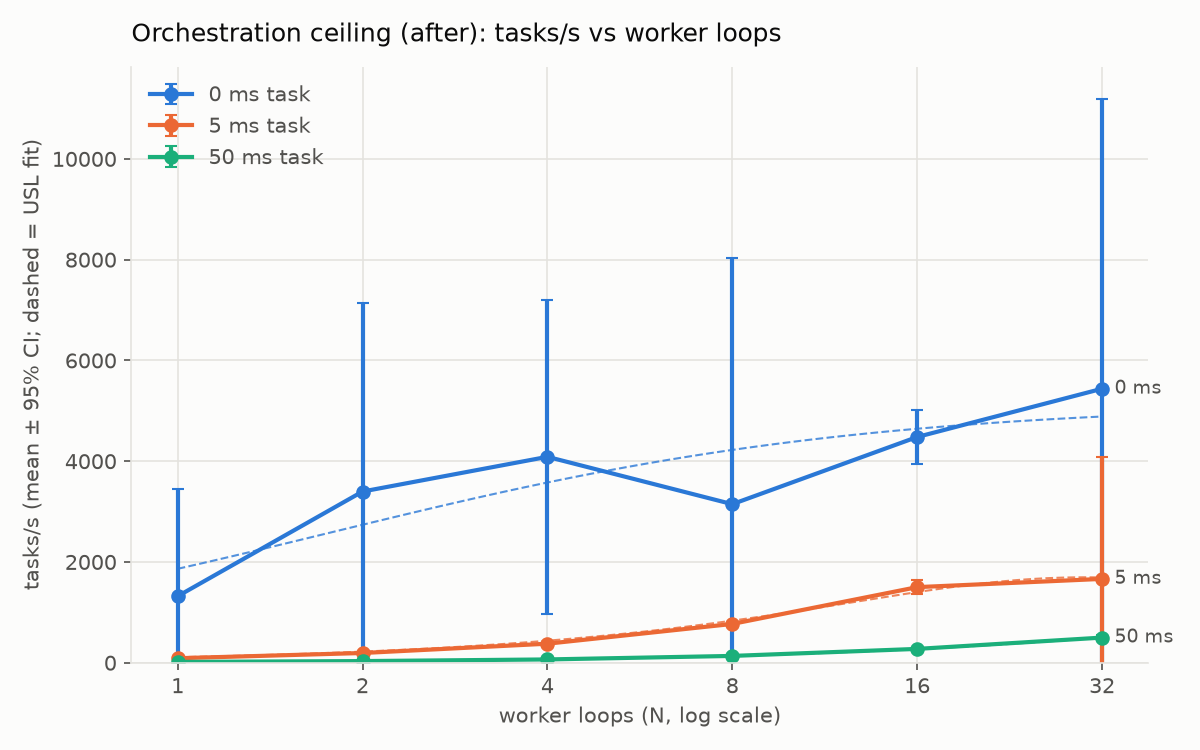

The table this chart was drawn from, first rows:
mode, task_ms, workers, trial, submitted, tasks, window_s, window_tasks, throughput, p50_ms, p99_ms, cycle_p50_ms, cycle_mean_ms, gap_p50_ms, overhead_ms, lease_overhead_p50_ms, littles_L, littles_ratio, leased_L, active_workers, handler_ms, wall_s, other_cpu_pct, host_load1
synthetic, 0.0, 1, 1, 3600, 3600, 2.088, 2896, 1387, 3.684, 9.009, 0.0, 0.7217, -3.486, 0.7215, 3.683, 1.001, 1.001, 5.489, 1, 0.0001953, 3.06, 21.0, 3.01
synthetic, 0.0, 2, 1, 36000, 36000, 5.644, 28816, 5106, 2.795, 11.22, 0.0, 0.3914, -2.754, 0.3912, 2.795, 1.998, 0.9991, 16.72, 2, 0.0001768, 10.4, 3.9, 3.64
synthetic, 0.0, 4, 1, 72000, 72000, 19.56, 57616, 2946, 4.097, 20.9, 0.0, 1.356, -3.975, 1.356, 4.097, 3.994, 0.9986, 15.78, 4, 0.0002116, 25.6, 9.9, 5.57
synthetic, 0.0, 8, 1, 106040, 106040, 24.71, 84853, 3434, 11.27, 45.3, 0.0, 2.326, -10.75, 2.325, 11.26, 7.987, 0.9984, 46.1, 8, 0.0003191, 32.06, 8.9, 8.8
synthetic, 0.0, 16, 1, 123638, 123638, 23.36, 98928, 4234, 21.28, 74.31, 0.0, 3.769, -20.47, 3.768, 21.28, 15.96, 0.9973, 102, 16, 0.0004488, 28.56, 9.9, 9.56
synthetic, 0.0, 32, 1, 147041, 147041, 42.16, 117644, 2790, 45.07, 177.6, 0.0, 11.42, -43.27, 11.41, 45.07, 31.85, 0.9953, 143.4, 32, 0.0005255, 51.48, 13.6, 9.59
synthetic, 5.0, 1, 1, 3000, 3000, 27.14, 2401, 88.45, 9.585, 21.79, 11.19, 11.31, 1.642, 4.517, 2.796, 1, 1, 0.8993, 1, 6.79, 34.18, 7.3, 6.42
synthetic, 5.0, 2, 1, 2547, 2547, 10.22, 2038, 199.2, 8.448, 21.53, 9.813, 10.04, 1.307, 3.504, 1.91, 2.001, 1, 1.777, 2, 6.537, 13.24, 13.4, 5.21
synthetic, 5.0, 4, 1, 5738, 5738, 11.94, 4591, 384.4, 8.303, 17.17, 10.22, 10.41, 1.846, 4.196, 2.088, 4.002, 1, 3.346, 4, 6.215, 15.32, 6.7, 5.23
synthetic, 5.0, 8, 1, 11069, 11069, 11.48, 8857, 771.6, 14.46, 31.18, 11.13, 10.36, 2.346, 4.366, 8.457, 7.997, 0.9996, 11.19, 8, 5.999, 15.08, 7.9, 4.46
synthetic, 5.0, 16, 1, 22221, 22221, 12.38, 17779, 1436, 20.51, 45.66, 0.0, 11.13, -15.58, 5.058, 14.44, 15.97, 0.9984, 30.88, 16, 6.067, 16.14, 7.7, 5.38
synthetic, 5.0, 32, 1, 41353, 41353, 38.77, 33091, 853.5, 411.2, 1180, 0.0, 37.45, -346.3, 31.25, 405, 31.97, 0.9989, 387.2, 32, 6.203, 47.79, 8.2, 10.46
synthetic, 50.0, 1, 1, 330, 330, 16.09, 265, 16.41, 56.06, 68.56, 59.13, 60.96, 2.355, 8.512, 3.617, 1, 1, 0.9453, 1, 52.44, 20.84, 6.5, 9.34
synthetic, 50.0, 2, 1, 472, 472, 11.31, 377, 33.23, 56.44, 67.44, 59.17, 60.15, 2.567, 8.009, 4.3, 1.999, 0.9994, 1.897, 2, 52.14, 14.78, 5.6, 7.37
synthetic, 50.0, 4, 1, 957, 957, 11.78, 766, 64.96, 56.58, 78.23, 59.3, 61.51, 2.766, 9.301, 4.374, 3.996, 0.999, 3.774, 4, 52.21, 15.28, 8.4, 6.12
synthetic, 50.0, 8, 1, 1870, 1870, 11.06, 1497, 135.2, 55.73, 65.63, 58.33, 59.08, 2.452, 7.401, 4.042, 7.988, 0.9985, 7.617, 8, 51.68, 14.26, 4.8, 4.74
synthetic, 50.0, 16, 1, 3893, 3893, 11.24, 3114, 276.9, 54.34, 64.83, 57.05, 57.85, 2.43, 6.617, 3.103, 16.02, 1.001, 15.2, 16, 51.24, 14.26, 13.1, 3.93
synthetic, 50.0, 32, 1, 7973, 7973, 13.08, 6378, 487.5, 56.93, 79.98, 63.67, 65.59, 5.804, 14.15, 5.493, 31.97, 0.9992, 28.39, 32, 51.44, 16.19, 8.5, 5.33
synthetic, 0.0, 1, 2, 32448, 32448, 12.11, 25968, 2144, 2.249, 9.555, 0.0, 0.4664, -2.21, 0.4663, 2.249, 1, 1, 6.328, 1, 0.000162, 16.2, 5.4, 5.36
synthetic, 0.0, 2, 2, 119471, 119471, 42.41, 95600, 2254, 2.994, 15.91, 0.0, 0.8873, -2.913, 0.8871, 2.994, 2, 1, 8.999, 2, 0.0001891, 51.79, 9.8, 6.57
synthetic, 0.0, 4, 2, 68926, 68926, 14.21, 55152, 3882, 4.143, 17.56, 0.0, 1.03, -4.017, 1.03, 4.143, 3.997, 0.9993, 21.05, 4, 0.0002205, 20.64, 13.5, 7.05
synthetic, 0.0, 8, 2, 80365, 65029, 49.53, 52032, 1051, 10.83, 36.98, 0.0, 7.58, -10.49, 7.579, 10.83, 7.963, 0.9954, 13.15, 8, 0.000306, 60.11, 9.3, 15.03
synthetic, 0.0, 16, 2, 99077, 99077, 17.37, 79280, 4565, 20.36, 67.35, 0.0, 3.48, -19.54, 3.479, 20.36, 15.88, 0.9927, 103.3, 16, 0.0003234, 22.84, 11.1, 13.21
synthetic, 0.0, 32, 2, 65289, 65289, 7.387, 52248, 7073, 32.24, 120.3, 0.0, 4.483, -30.72, 4.483, 32.24, 31.71, 0.9909, 256.7, 32, 0.0003846, 8.86, 16.2, 10.72
synthetic, 5.0, 1, 2, 2069, 2069, 18.27, 1656, 90.61, 9.296, 16.07, 10.98, 11.04, 1.698, 4.205, 2.466, 0.9999, 0.9999, 0.8568, 1, 6.83, 23.42, 3.8, 7.66
synthetic, 5.0, 2, 2, 4662, 4662, 19.43, 3729, 191.9, 8.382, 21.83, 10.17, 10.41, 1.743, 3.926, 1.894, 1.999, 0.9993, 1.718, 2, 6.488, 24.95, 10.5, 5.97
synthetic, 5.0, 4, 2, 8994, 8994, 19.2, 7195, 374.6, 8.339, 18.49, 10.55, 10.68, 2.248, 4.47, 2.129, 4.001, 1, 3.424, 4, 6.21, 24.2, 7.1, 4.88
synthetic, 5.0, 8, 2, 18054, 18054, 18.86, 14443, 765.6, 15.11, 47.02, 9.163, 10.45, -7.422, 4.414, 9.079, 7.997, 0.9996, 12.85, 8, 6.033, 23.76, 4.9, 4.6
synthetic, 5.0, 16, 2, 33600, 33600, 17.5, 26883, 1537, 15.52, 33.62, 10.98, 10.41, 1.126, 4.421, 9.539, 15.99, 0.9993, 25.03, 16, 5.985, 22.0, 7.5, 5.01
synthetic, 5.0, 32, 2, 19971, 19971, 11.47, 15981, 1394, 254.9, 809.6, 0.0, 22.28, -220, 16.03, 248.7, 31.05, 0.9702, 391.4, 32, 6.243, 13.35, 8.2, 6.08
synthetic, 50.0, 1, 2, 383, 383, 18.51, 306, 16.48, 56.38, 71.61, 59.14, 60.71, 2.604, 8.66, 4.328, 1, 1, 0.9449, 1, 52.05, 23.87, 5.9, 4.77
synthetic, 50.0, 2, 2, 777, 777, 18.84, 622, 32.95, 56.05, 68.59, 58.76, 60.59, 2.605, 8.557, 4.017, 1.997, 0.9984, 1.888, 2, 52.04, 23.98, 7.3, 3.89
synthetic, 50.0, 4, 2, 1520, 1520, 18.4, 1217, 66.08, 56.34, 69.61, 59.17, 60.51, 2.708, 8.377, 4.206, 3.999, 0.9997, 3.786, 4, 52.14, 23.42, 10.7, 2.88
synthetic, 50.0, 8, 2, 3163, 3163, 18.57, 2530, 136.2, 55.16, 66.24, 57.88, 58.78, 2.523, 7.094, 3.471, 8.004, 1.001, 7.608, 8, 51.69, 23.98, 4.5, 3.95
synthetic, 50.0, 16, 2, 6478, 6478, 18.9, 5183, 274.2, 54.24, 67.06, 57.23, 58.35, 2.782, 7.066, 2.955, 16, 0.9999, 15.04, 16, 51.28, 23.97, 10.9, 4.09
synthetic, 50.0, 32, 2, 11407, 11407, 18.57, 9126, 491.4, 56.67, 72.25, 64.13, 65.19, 6.41, 13.83, 5.322, 32.03, 1.001, 28.32, 32, 51.35, 22.87, 9.9, 4.69
synthetic, 0.0, 1, 3, 50166, 24777, 46.13, 19840, 430, 9.678, 17.25, 0.0, 2.324, -5.777, 2.324, 9.677, 0.9995, 0.9995, 3.138, 1, 0.0001622, 60.38, 4.5, 5.46
synthetic, 0.0, 2, 3, 52742, 52742, 14.89, 42208, 2835, 2.502, 10.12, 0.0, 0.7053, -2.456, 0.7052, 2.502, 1.999, 0.9996, 8.915, 2, 0.0001649, 21.13, 7.6, 5.73
synthetic, 0.0, 4, 3, 90837, 90837, 13.37, 72672, 5434, 3.759, 17.4, 0.0, 0.7353, -3.649, 0.7351, 3.759, 3.995, 0.9988, 28.88, 4, 0.0001877, 18.08, 14.2, 5.16
synthetic, 0.0, 8, 3, 24582, 24582, 3.97, 19678, 4957, 7.128, 25.99, 0.0, 1.602, -6.787, 1.602, 7.128, 7.941, 0.9926, 43.14, 8, 0.0002284, 5.37, 2.8, 5.2
synthetic, 0.0, 16, 3, 106811, 106811, 18.4, 85456, 4643, 20.13, 62.24, 0.0, 3.436, -19.31, 3.436, 20.13, 15.95, 0.9972, 103, 16, 0.0003841, 23.94, 4.9, 6.0
synthetic, 0.0, 32, 3, 165507, 157914, 19.58, 126336, 6452, 34.65, 142.4, 0.0, 4.937, -33.12, 4.937, 34.65, 31.86, 0.9955, 258.9, 32, 0.000427, 60.79, 10.3, 11.55
synthetic, 5.0, 1, 3, 2120, 2120, 18.95, 1697, 89.5, 9.387, 17.92, 11.05, 11.17, 1.708, 4.302, 2.516, 1, 1, 0.8628, 1, 6.871, 24.45, 4.5, 9.65
synthetic, 5.0, 2, 3, 4490, 4490, 19.05, 3593, 188.6, 8.664, 18.29, 10.44, 10.61, 1.735, 3.99, 2.049, 2, 1, 1.726, 2, 6.615, 24.1, 5.9, 7.64
synthetic, 5.0, 4, 3, 8765, 8765, 18.71, 7012, 374.8, 8.397, 17.35, 10.58, 10.67, 2.128, 4.344, 2.071, 3.999, 0.9996, 3.327, 4, 6.325, 24.06, 9.7, 6.14
synthetic, 5.0, 8, 3, 17914, 17914, 18.55, 14331, 772.7, 14.92, 30.06, 11.09, 10.35, 0.7372, 4.323, 8.897, 7.997, 0.9996, 12.03, 8, 6.027, 23.67, 13.7, 6.06
synthetic, 5.0, 16, 3, 35954, 35954, 18.8, 28763, 1530, 15.51, 44.92, 10.53, 10.45, 1.058, 4.463, 9.521, 15.99, 0.9994, 25.9, 16, 5.991, 23.97, 4.8, 5.77
synthetic, 5.0, 32, 3, 32610, 32610, 9.504, 26091, 2745, 30.54, 84.86, 0.0, 11.63, -26.96, 5.486, 24.4, 31.92, 0.9977, 91.35, 32, 6.143, 12.17, 4.3, 6.87
synthetic, 50.0, 1, 3, 385, 385, 19.08, 308, 16.09, 57.42, 71.2, 60.63, 62.13, 2.95, 9.7, 4.991, 0.9997, 0.9997, 0.9408, 1, 52.43, 24.43, 7.1, 4.91
synthetic, 50.0, 2, 3, 771, 771, 18.82, 617, 32.74, 56.35, 70.25, 59.47, 61.03, 2.733, 8.627, 3.949, 1.998, 0.9989, 1.886, 2, 52.4, 23.94, 10.4, 5.04
synthetic, 50.0, 4, 3, 1546, 1546, 18.78, 1237, 65.8, 56.39, 67.96, 59.33, 60.79, 2.843, 8.698, 4.299, 4, 1, 3.778, 4, 52.09, 23.99, 11.4, 3.7
synthetic, 50.0, 8, 3, 3186, 3186, 18.87, 2549, 135, 55.62, 64.34, 58.4, 59.15, 2.641, 7.497, 3.962, 7.987, 0.9984, 7.58, 8, 51.65, 24.48, 2.9, 3.8
synthetic, 50.0, 16, 3, 6415, 6415, 18.77, 5132, 273.3, 54.25, 65.78, 57.49, 58.55, 2.943, 7.239, 2.942, 16, 1, 15.02, 16, 51.31, 24.12, 4.2, 3.7
synthetic, 50.0, 32, 3, 11497, 11497, 17.72, 9198, 518.9, 54.77, 73.9, 57.97, 61.66, 2.808, 10.41, 3.518, 32, 0.9999, 29.31, 32, 51.25, 22.13, 8.1, 3.53
